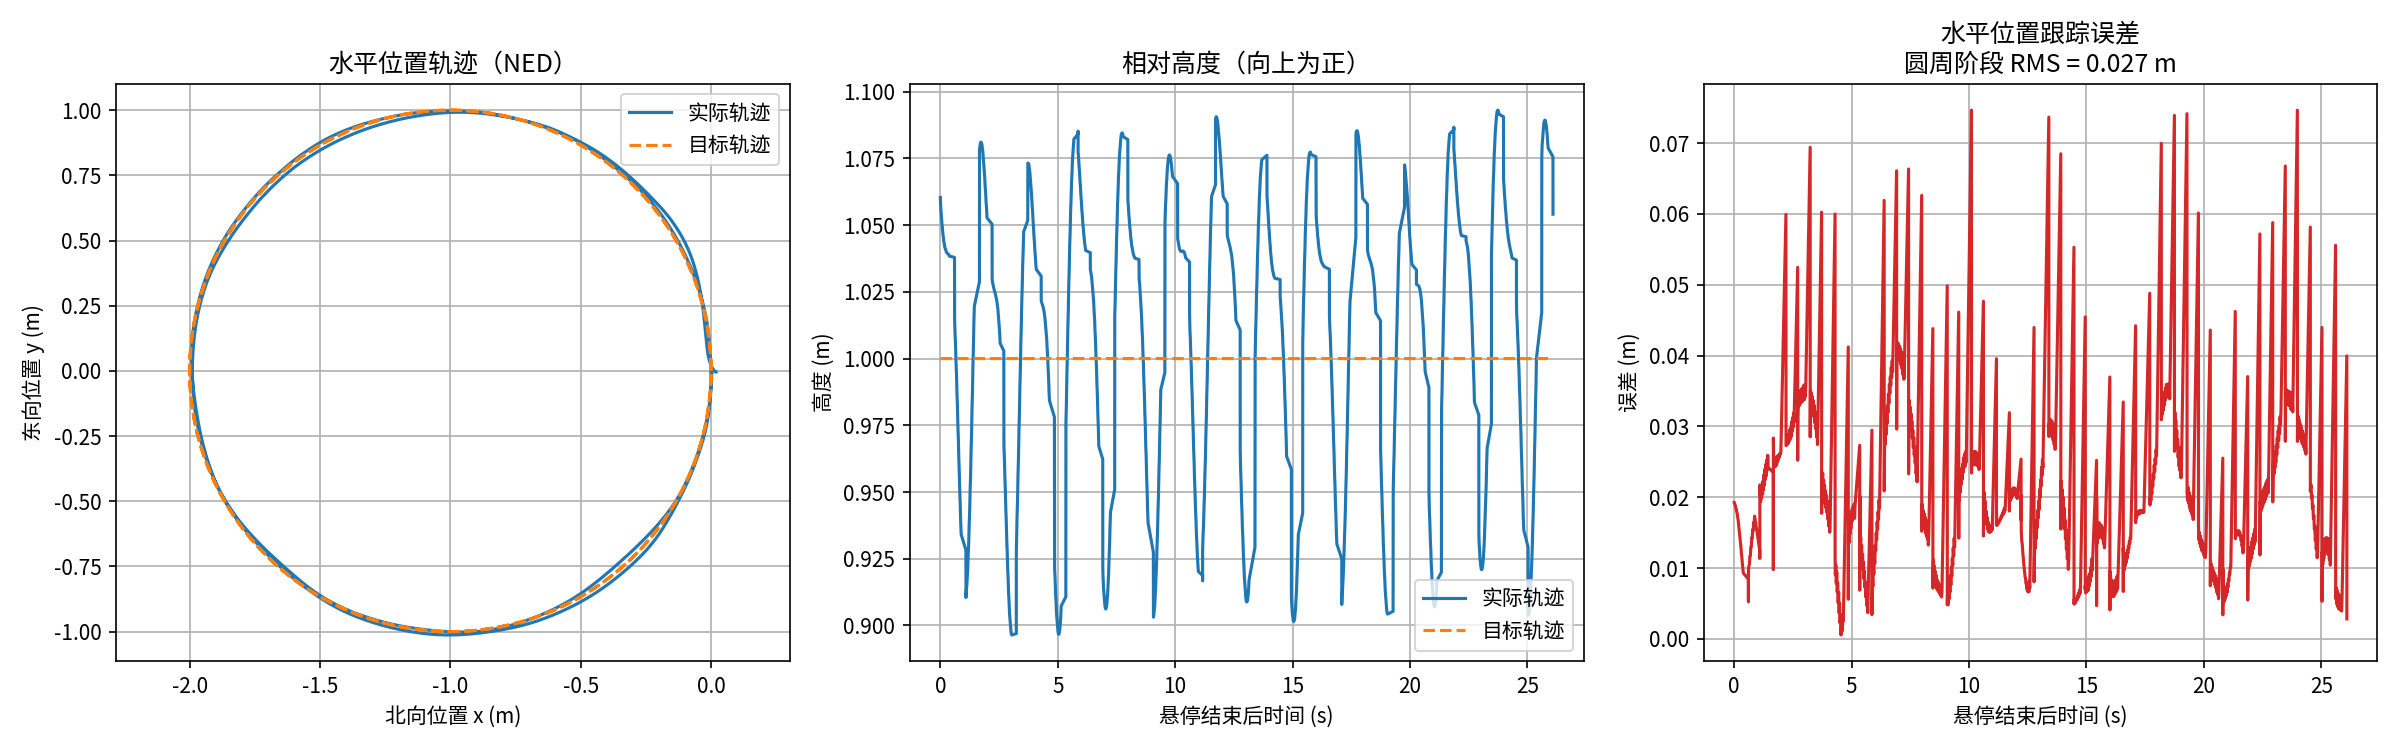

Values plotted in this chart, from the file beside it:
time_s, actual_x_m, actual_y_m, actual_z_m, target_x_m, target_y_m, target_z_m, horizontal_error_m, circle_phase
0.04548, -0.05382, 0.3328, -0.0582, 0.0, 0.0, -0.0, nan, 0.0
0.04592, -0.05434, 0.3328, -0.05826, 0.0, 0.0, 0.0, nan, 0.0
0.05337, -0.0547, 0.3327, -0.05829, 0.0, 0.0, 0.0, nan, 0.0
0.278, -0.0556, 0.3328, -0.05827, 0.0, 0.0, 0.0, nan, 0.0
0.2784, -0.05608, 0.3329, -0.05817, 0.0, 0.0, 0.0, nan, 0.0
0.2786, -0.05638, 0.333, -0.05808, 0.0, 0.0, 0.0, nan, 0.0
0.2788, -0.0568, 0.3331, -0.05793, 0.0, 0.0, 0.0, nan, 0.0
0.279, -0.05702, 0.3333, -0.0578, 0.0, 0.0, 0.0, nan, 0.0
0.2792, -0.05736, 0.3336, -0.05762, 0.0, 0.0, 0.0, nan, 0.0
0.2794, -0.05758, 0.3338, -0.05751, 0.0, 0.0, 0.0, nan, 0.0
0.2796, -0.05791, 0.3341, -0.05739, 0.0, 0.0, 0.0, nan, 0.0
0.2797, -0.05813, 0.3343, -0.05732, 0.0, 0.0, 0.0, nan, 0.0
0.2799, -0.05848, 0.3346, -0.05728, 0.0, 0.0, 0.0, nan, 0.0
0.2932, -0.05871, 0.3349, -0.05725, 0.0, 0.0, 0.0, nan, 0.0
0.313, -0.05907, 0.3352, -0.05725, 0.0, 0.0, 0.0, nan, 0.0
0.3332, -0.0593, 0.3355, -0.05724, 0.0, 0.0, 0.0, nan, 0.0
0.353, -0.05963, 0.3358, -0.05723, 0.0, 0.0, 0.0, nan, 0.0
0.373, -0.05982, 0.336, -0.0572, 0.0, 0.0, 0.0, nan, 0.0
0.3928, -0.06009, 0.3364, -0.05714, 0.0, 0.0, 0.0, nan, 0.0
0.4131, -0.06025, 0.3366, -0.05706, 0.0, 0.0, 0.0, nan, 0.0
0.433, -0.06049, 0.3368, -0.0569, 0.0, 0.0, 0.0, nan, 0.0
0.453, -0.06064, 0.337, -0.0568, 0.0, 0.0, 0.0, nan, 0.0
0.4728, -0.06084, 0.3372, -0.05667, 0.0, 0.0, 0.0, nan, 0.0
0.493, -0.06098, 0.3374, -0.05659, 0.0, 0.0, 0.0, nan, 0.0
0.5127, -0.06117, 0.3375, -0.05644, 0.0, 0.0, 0.0, nan, 0.0
0.533, -0.06131, 0.3376, -0.05632, 0.0, 0.0, 0.0, nan, 0.0
0.5527, -0.06152, 0.3377, -0.05614, 0.0, 0.0, 0.0, nan, 0.0
0.7278, -0.06165, 0.3378, -0.05602, 0.0, 0.0, 0.0, nan, 0.0
0.7283, -0.06181, 0.338, -0.05584, 0.0, 0.0, 0.0, nan, 0.0
0.7286, -0.06189, 0.338, -0.05569, 0.0, 0.0, 0.0, nan, 0.0
0.729, -0.06192, 0.3381, -0.05544, 0.0, 0.0, 0.0, nan, 0.0
0.7294, -0.06193, 0.3382, -0.05527, 0.0, 0.0, 0.0, nan, 0.0
0.7298, -0.06181, 0.3382, -0.05501, 0.0, 0.0, 0.0, nan, 0.0
0.7302, -0.0617, 0.3382, -0.05482, 0.0, 0.0, 0.0, nan, 0.0
0.7305, -0.0615, 0.3382, -0.05453, 0.0, 0.0, 0.0, nan, 0.0
0.7332, -0.06128, 0.3381, -0.05431, 0.0, 0.0, 0.0, nan, 0.0
0.753, -0.06095, 0.338, -0.05401, 0.0, 0.0, 0.0, nan, 0.0
0.7729, -0.0607, 0.3379, -0.05385, 0.0, 0.0, 0.0, nan, 0.0
0.793, -0.06028, 0.3377, -0.05361, 0.0, 0.0, 0.0, nan, 0.0
0.8131, -0.05999, 0.3376, -0.05343, 0.0, 0.0, 0.0, nan, 0.0
0.8327, -0.05955, 0.3373, -0.05318, 0.0, 0.0, 0.0, nan, 0.0
0.8529, -0.05926, 0.337, -0.0531, 0.0, 0.0, 0.0, nan, 0.0
0.8728, -0.05886, 0.3363, -0.05305, 0.0, 0.0, 0.0, nan, 0.0
0.893, -0.05861, 0.3357, -0.05311, 0.0, 0.0, 0.0, nan, 0.0
0.913, -0.05826, 0.3345, -0.0533, 0.0, 0.0, 0.0, nan, 0.0
0.9331, -0.05805, 0.3336, -0.05349, 0.0, 0.0, 0.0, nan, 0.0
0.9528, -0.05775, 0.332, -0.05388, 0.0, 0.0, -6.238022471483763e-11, nan, 0.0
0.9732, -0.05757, 0.3308, -0.0542, 0.0, 0.0, -4.7221153760902715e-08, nan, 0.0
0.993, -0.05734, 0.3288, -0.05478, 0.0, 0.0, -7.316150266476231e-07, nan, 0.0
1.013, -0.0572, 0.3274, -0.05522, 0.0, 0.0, -4.262711952042688e-06, nan, 0.0
1.033, -0.05708, 0.325, -0.05595, 0.0, 0.0, -1.5361365651690215e-05, nan, 0.0
1.053, -0.05705, 0.3233, -0.05646, 0.0, 0.0, -4.2847704122194854e-05, nan, 0.0
1.073, -0.05705, 0.3206, -0.05724, 0.0, 0.0, -9.990237077585516e-05, nan, 0.0
1.093, -0.05706, 0.3187, -0.05772, 0.0, 0.0, -0.0001995, nan, 0.0
1.256, -0.05704, 0.3156, -0.05831, 0.0, 0.0, -0.001308, nan, 0.0
1.256, -0.05701, 0.3133, -0.05859, 0.0, 0.0, -0.001569, nan, 0.0
1.257, -0.05696, 0.3095, -0.0589, 0.0, 0.0, -0.001876, nan, 0.0
1.257, -0.05692, 0.3068, -0.05905, 0.0, 0.0, -0.002282, nan, 0.0
1.257, -0.05685, 0.3022, -0.05921, 0.0, 0.0, -0.002736, nan, 0.0
1.257, -0.05676, 0.2989, -0.05936, 0.0, 0.0, -0.003241, nan, 0.0
... 1,532 more rows
